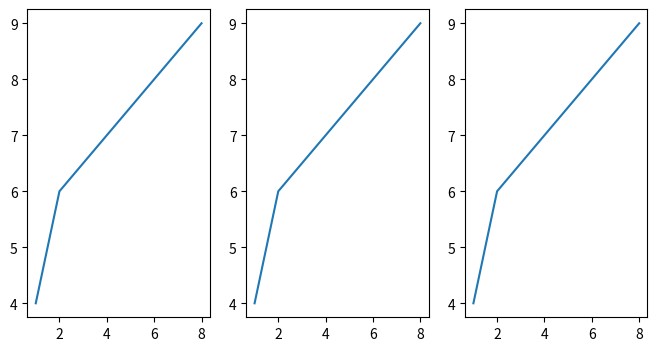

This chart was generated by the following Python code:
# -*- coding: utf-8 -*-
"""
Created on Sat May  4 14:13:03 2019

[redacted]
"""

import matplotlib

import matplotlib.pyplot as hp

fig, axes = hp.subplots(1, 3, figsize=(8,4))

x = [1,2,8]

y=[4,6,9]

hp.subplot(131)
hp.plot(x,y)


hp.subplot(132)
hp.plot(x,y)



hp.subplot(133)
hp.plot(x,y)


